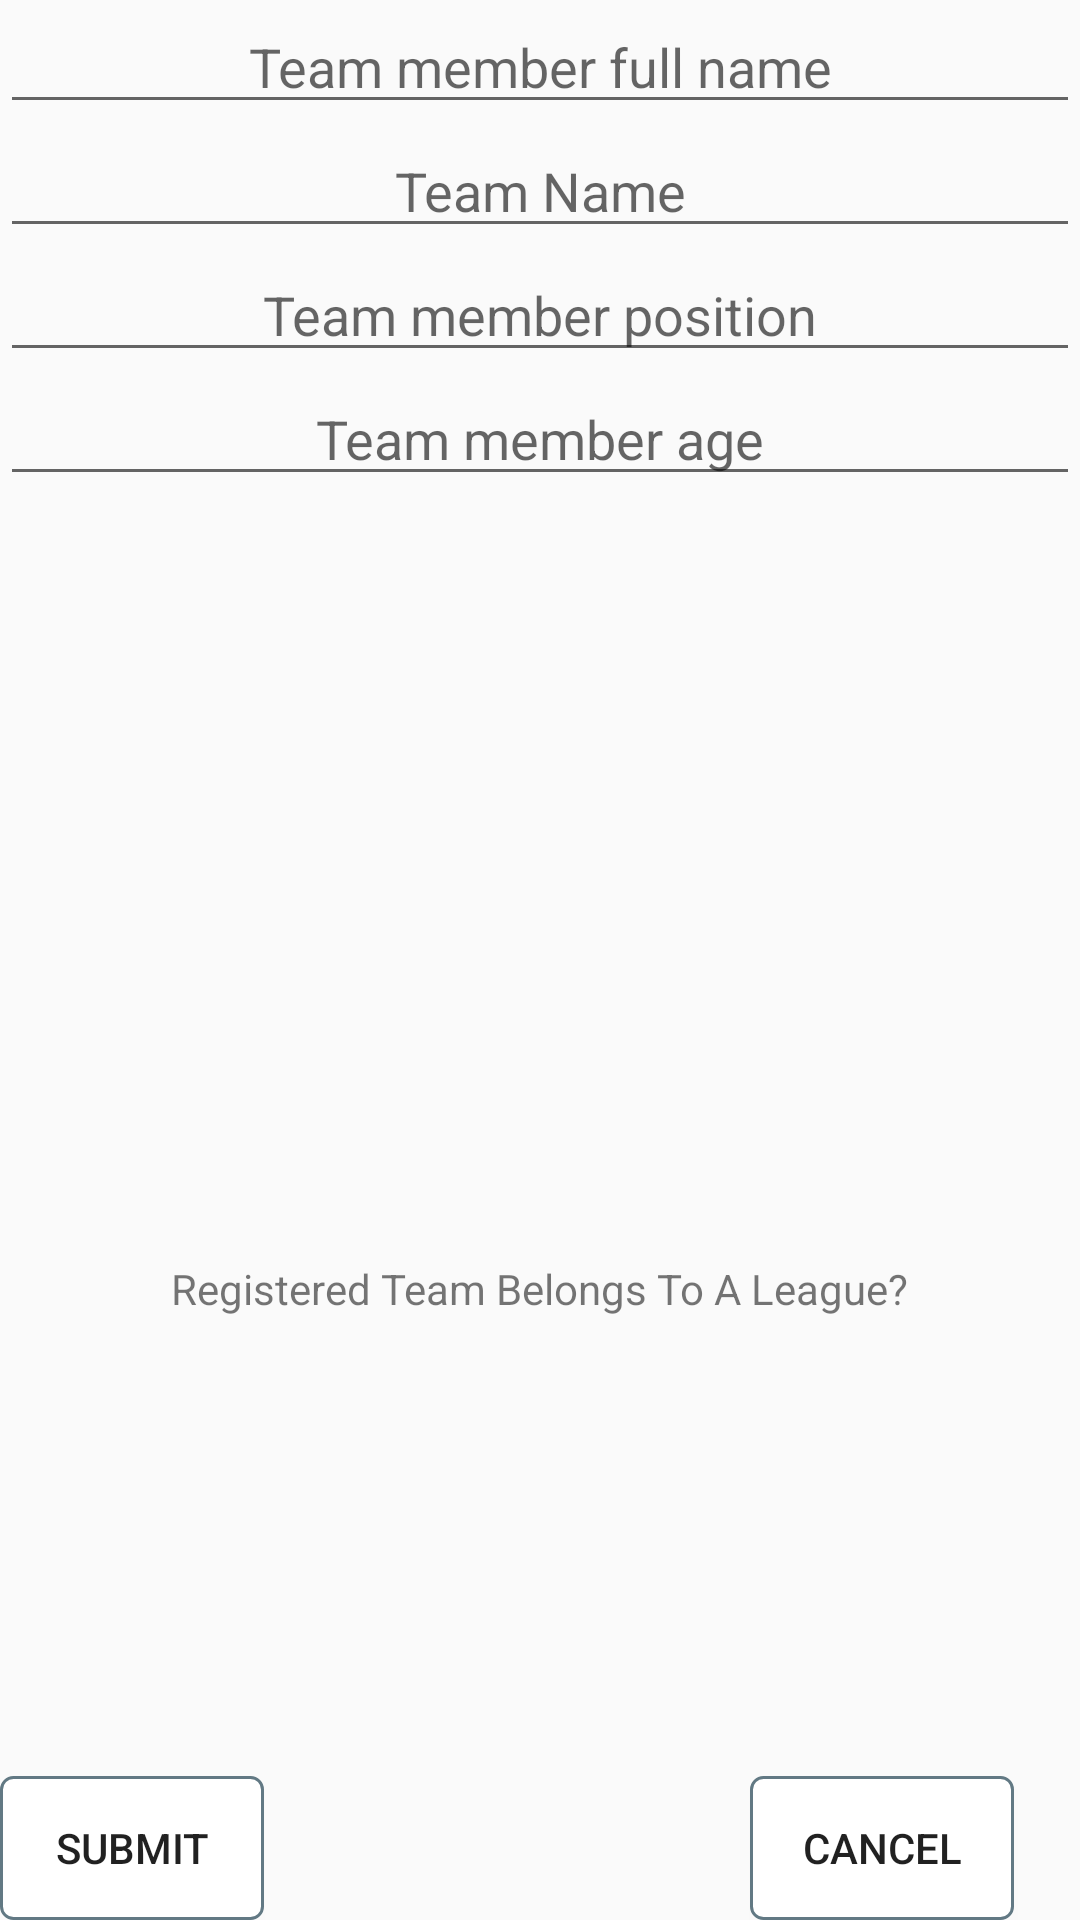

Android layout source for this screen:
<!-- AndroidManifest.xml: application theme AppTheme -->
<!-- res/layout/activity_team_members2.xml -->
<?xml version="1.0" encoding="utf-8"?>
<RelativeLayout
    xmlns:android="http://schemas.android.com/apk/res/android"
    xmlns:app="http://schemas.android.com/apk/res-auto"
    xmlns:tools="http://schemas.android.com/tools"
    android:layout_width="match_parent"
    android:layout_height="match_parent"
    tools:context="com.cloudflare.soccerapp.RegisterTeamActivity">

    android:layout_width="368dp"
    android:layout_height="495dp"
    tools:layout_editor_absoluteX="8dp"
    tools:layout_editor_absoluteY="8dp">

    <Button
        android:id="@+id/btnYes"
        android:layout_width="wrap_content"
        android:layout_height="wrap_content"
        android:background="@drawable/button_background"
        android:text="Submit"
        android:layout_alignParentBottom="true" />

    <Button
        android:id="@+id/btnNo"
        android:layout_width="wrap_content"
        android:layout_height="wrap_content"
        android:background="@drawable/button_background"
        android:layout_alignParentBottom="true"
        android:layout_alignParentRight="true"
        android:layout_marginEnd="22dp"
        android:layout_marginRight="22dp"
        android:text="Cancel" />

    <EditText
    android:id="@+id/editTeamMemberName"
    android:hint="Team member full name"
    android:gravity="center"
    android:layout_width="match_parent"
    android:layout_height="wrap_content"
    android:layout_alignParentLeft="true"
    android:layout_alignParentStart="true" />

    <EditText
        android:id="@+id/editTeamName"
        android:hint="Team Name"
        android:gravity="center"
        android:layout_below="@id/editTeamMemberName"
        android:layout_width="match_parent"
        android:layout_height="wrap_content"
        android:layout_alignParentLeft="true"
        android:layout_alignParentStart="true"/>

    <EditText
        android:id="@+id/editMemberPosition"
        android:hint="Team member position"
        android:layout_below="@id/editTeamName"
        android:gravity="center"
        android:layout_width="match_parent"
        android:layout_height="wrap_content"/>

    <EditText
        android:id="@+id/editAge"
        android:hint="Team member age"
        android:layout_below="@id/editMemberPosition"
        android:gravity="center"
        android:layout_width="match_parent"
        android:layout_height="wrap_content"  />

    <TextView
    android:id="@+id/textView"
    android:layout_width="wrap_content"
    android:layout_height="wrap_content"
    android:text="Registered Team Belongs To A League?"
    android:layout_marginBottom="153dp"
    android:layout_above="@+id/btnYes"
    android:layout_centerHorizontal="true" />
</RelativeLayout>
<!-- resources referenced by this layout -->
<resources>
  <!-- drawable button_background: vector/xml drawable (drawable, 2061 chars, omitted) -->
  <style name="AppTheme" parent="Theme.AppCompat.Light.NoActionBar">
          
          <item name="colorPrimary">@color/colorPrimary</item>
          <item name="colorPrimaryDark">@color/colorPrimaryDark</item>
          <item name="colorAccent">@color/colorAccent</item>
      </style>
  <!-- not gathered from this repository: default colours our renderer supplied (Android Studio template values) -->
  <color name="colorPrimary">#FF6200EE</color>
  <color name="colorPrimaryDark">#FF3700B3</color>
  <color name="colorAccent">#FF03DAC5</color>
</resources>
